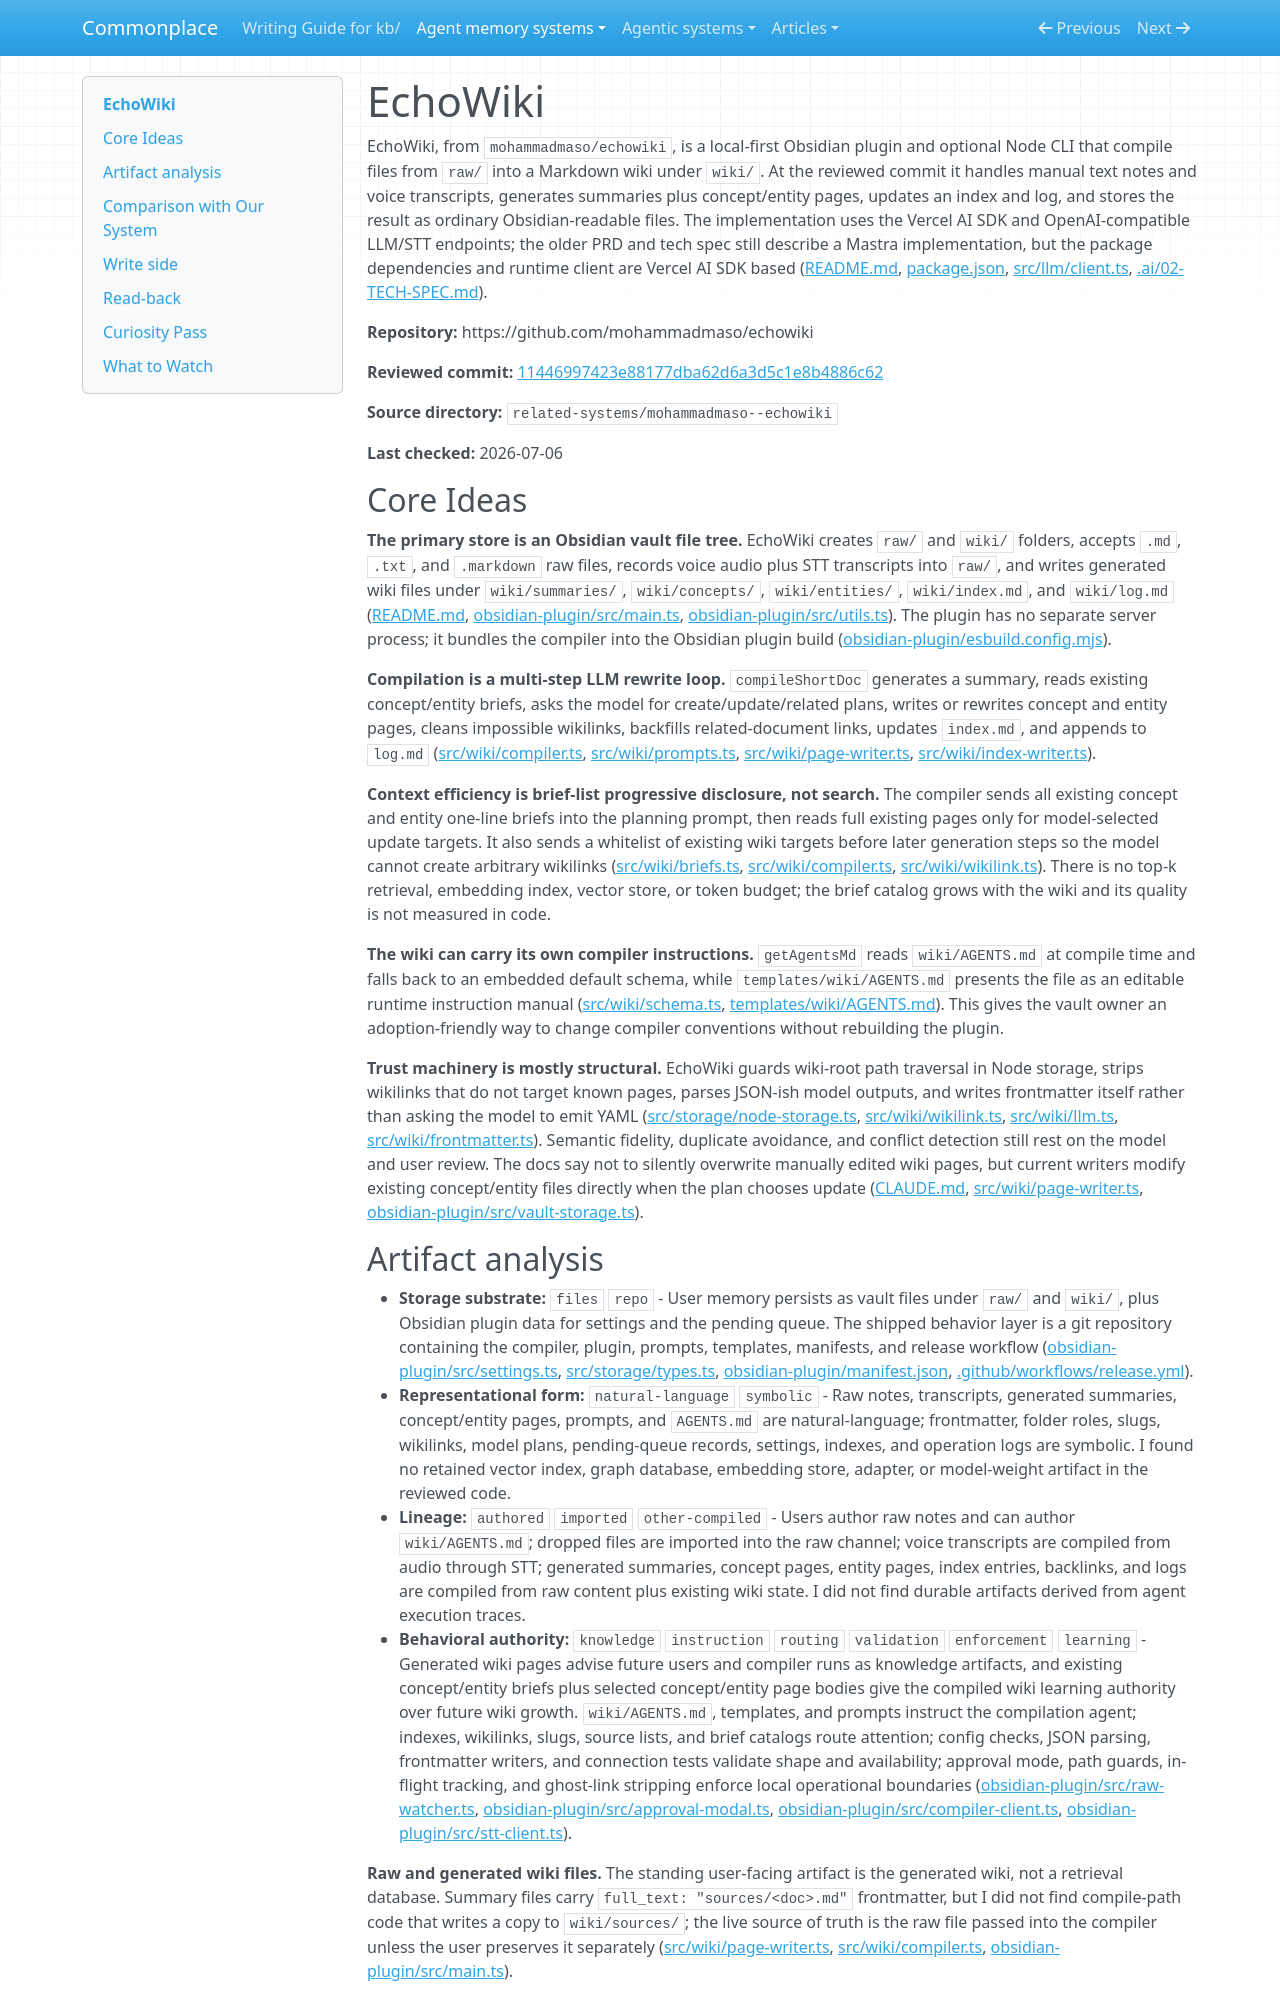

repository: zby/commonplace · page: agent-memory-systems/reviews/echowiki/index.html · generator: mkdocs

---
description: "EchoWiki review: Obsidian plugin and CLI that compile raw notes and voice transcripts into file-backed wiki pages via the Vercel AI SDK"
type: agent-memory-systems/types/agent-memory-system-review.md
source-tier: code-grounded
last-checked: "2026-07-06"
---

# EchoWiki

EchoWiki, from `mohammadmaso/echowiki`, is a local-first Obsidian plugin and optional Node CLI that compile files from `raw/` into a Markdown wiki under `wiki/`. At the reviewed commit it handles manual text notes and voice transcripts, generates summaries plus concept/entity pages, updates an index and log, and stores the result as ordinary Obsidian-readable files. The implementation uses the Vercel AI SDK and OpenAI-compatible LLM/STT endpoints; the older PRD and tech spec still describe a Mastra implementation, but the package dependencies and runtime client are Vercel AI SDK based ([README.md](https://github.com/mohammadmaso/echowiki/blob/11446997423e88177dba62d6a3d5c1e8b4886c62/README.md), [package.json](https://github.com/mohammadmaso/echowiki/blob/11446997423e88177dba62d6a3d5c1e8b4886c62/package.json), [src/llm/client.ts](https://github.com/mohammadmaso/echowiki/blob/11446997423e88177dba62d6a3d5c1e8b4886c62/src/llm/client.ts), [.ai/02-TECH-SPEC.md](https://github.com/mohammadmaso/echowiki/blob/11446997423e88177dba62d6a3d5c1e8b4886c62/.ai/02-TECH-SPEC.md)).

**Repository:** https://github.com/mohammadmaso/echowiki

**Reviewed commit:** [11446997423e88177dba62d6a3d5c1e8b4886c62](https://github.com/mohammadmaso/echowiki/commit/11446997423e88177dba62d6a3d5c1e8b4886c62)

**Source directory:** `related-systems/mohammadmaso--echowiki`

**Last checked:** 2026-07-06

## Core Ideas

**The primary store is an Obsidian vault file tree.** EchoWiki creates `raw/` and `wiki/` folders, accepts `.md`, `.txt`, and `.markdown` raw files, records voice audio plus STT transcripts into `raw/`, and writes generated wiki files under `wiki/summaries/`, `wiki/concepts/`, `wiki/entities/`, `wiki/index.md`, and `wiki/log.md` ([README.md](https://github.com/mohammadmaso/echowiki/blob/11446997423e88177dba62d6a3d5c1e8b4886c62/README.md), [obsidian-plugin/src/main.ts](https://github.com/mohammadmaso/echowiki/blob/11446997423e88177dba62d6a3d5c1e8b4886c62/obsidian-plugin/src/main.ts), [obsidian-plugin/src/utils.ts](https://github.com/mohammadmaso/echowiki/blob/11446997423e88177dba62d6a3d5c1e8b4886c62/obsidian-plugin/src/utils.ts)). The plugin has no separate server process; it bundles the compiler into the Obsidian plugin build ([obsidian-plugin/esbuild.config.mjs](https://github.com/mohammadmaso/echowiki/blob/11446997423e88177dba62d6a3d5c1e8b4886c62/obsidian-plugin/esbuild.config.mjs)).

**Compilation is a multi-step LLM rewrite loop.** `compileShortDoc` generates a summary, reads existing concept/entity briefs, asks the model for create/update/related plans, writes or rewrites concept and entity pages, cleans impossible wikilinks, backfills related-document links, updates `index.md`, and appends to `log.md` ([src/wiki/compiler.ts](https://github.com/mohammadmaso/echowiki/blob/11446997423e88177dba62d6a3d5c1e8b4886c62/src/wiki/compiler.ts), [src/wiki/prompts.ts](https://github.com/mohammadmaso/echowiki/blob/11446997423e88177dba62d6a3d5c1e8b4886c62/src/wiki/prompts.ts), [src/wiki/page-writer.ts](https://github.com/mohammadmaso/echowiki/blob/11446997423e88177dba62d6a3d5c1e8b4886c62/src/wiki/page-writer.ts), [src/wiki/index-writer.ts](https://github.com/mohammadmaso/echowiki/blob/11446997423e88177dba62d6a3d5c1e8b4886c62/src/wiki/index-writer.ts)).

**Context efficiency is brief-list progressive disclosure, not search.** The compiler sends all existing concept and entity one-line briefs into the planning prompt, then reads full existing pages only for model-selected update targets. It also sends a whitelist of existing wiki targets before later generation steps so the model cannot create arbitrary wikilinks ([src/wiki/briefs.ts](https://github.com/mohammadmaso/echowiki/blob/11446997423e88177dba62d6a3d5c1e8b4886c62/src/wiki/briefs.ts), [src/wiki/compiler.ts](https://github.com/mohammadmaso/echowiki/blob/11446997423e88177dba62d6a3d5c1e8b4886c62/src/wiki/compiler.ts), [src/wiki/wikilink.ts](https://github.com/mohammadmaso/echowiki/blob/11446997423e88177dba62d6a3d5c1e8b4886c62/src/wiki/wikilink.ts)). There is no top-k retrieval, embedding index, vector store, or token budget; the brief catalog grows with the wiki and its quality is not measured in code.

**The wiki can carry its own compiler instructions.** `getAgentsMd` reads `wiki/AGENTS.md` at compile time and falls back to an embedded default schema, while `templates/wiki/AGENTS.md` presents the file as an editable runtime instruction manual ([src/wiki/schema.ts](https://github.com/mohammadmaso/echowiki/blob/11446997423e88177dba62d6a3d5c1e8b4886c62/src/wiki/schema.ts), [templates/wiki/AGENTS.md](https://github.com/mohammadmaso/echowiki/blob/11446997423e88177dba62d6a3d5c1e8b4886c62/templates/wiki/AGENTS.md)). This gives the vault owner an adoption-friendly way to change compiler conventions without rebuilding the plugin.

**Trust machinery is mostly structural.** EchoWiki guards wiki-root path traversal in Node storage, strips wikilinks that do not target known pages, parses JSON-ish model outputs, and writes frontmatter itself rather than asking the model to emit YAML ([src/storage/node-storage.ts](https://github.com/mohammadmaso/echowiki/blob/11446997423e88177dba62d6a3d5c1e8b4886c62/src/storage/node-storage.ts), [src/wiki/wikilink.ts](https://github.com/mohammadmaso/echowiki/blob/11446997423e88177dba62d6a3d5c1e8b4886c62/src/wiki/wikilink.ts), [src/wiki/llm.ts](https://github.com/mohammadmaso/echowiki/blob/11446997423e88177dba62d6a3d5c1e8b4886c62/src/wiki/llm.ts), [src/wiki/frontmatter.ts](https://github.com/mohammadmaso/echowiki/blob/11446997423e88177dba62d6a3d5c1e8b4886c62/src/wiki/frontmatter.ts)). Semantic fidelity, duplicate avoidance, and conflict detection still rest on the model and user review. The docs say not to silently overwrite manually edited wiki pages, but current writers modify existing concept/entity files directly when the plan chooses update ([CLAUDE.md](https://github.com/mohammadmaso/echowiki/blob/11446997423e88177dba62d6a3d5c1e8b4886c62/CLAUDE.md), [src/wiki/page-writer.ts](https://github.com/mohammadmaso/echowiki/blob/11446997423e88177dba62d6a3d5c1e8b4886c62/src/wiki/page-writer.ts), [obsidian-plugin/src/vault-storage.ts](https://github.com/mohammadmaso/echowiki/blob/11446997423e88177dba62d6a3d5c1e8b4886c62/obsidian-plugin/src/vault-storage.ts)).
